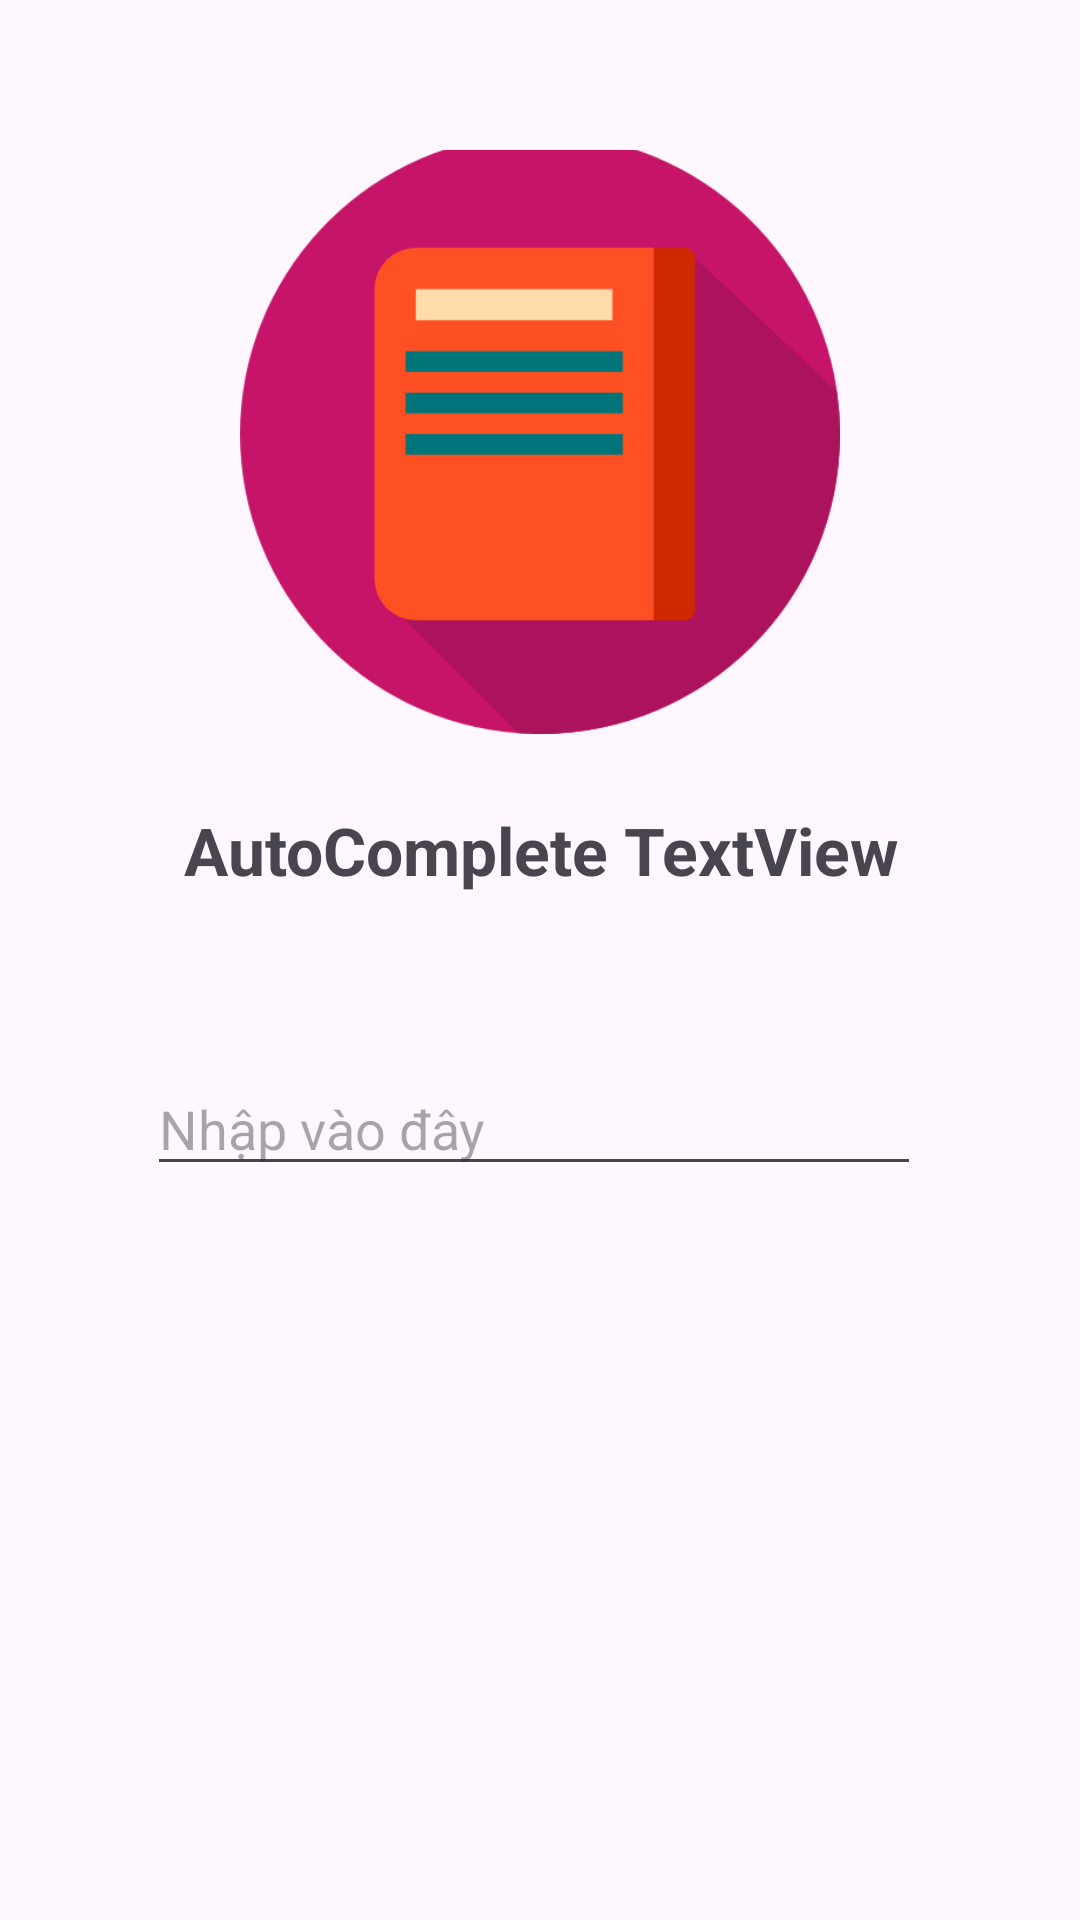

Reconstruct the res/layout file that produces this screen, plus the resources it refers to.
<!-- AndroidManifest.xml: application theme Theme.LuongGiaHuy -->
<!-- res/layout/activity_bai_tap13.xml -->
<?xml version="1.0" encoding="utf-8"?>
<androidx.constraintlayout.widget.ConstraintLayout xmlns:android="http://schemas.android.com/apk/res/android"
    xmlns:app="http://schemas.android.com/apk/res-auto"
    xmlns:tools="http://schemas.android.com/tools"
    android:id="@+id/main"
    android:layout_width="match_parent"
    android:layout_height="match_parent"
    tools:context=".BaiTap13">

    <LinearLayout
        android:layout_width="match_parent"
        android:layout_height="match_parent"
        android:orientation="vertical"
        tools:layout_editor_absoluteX="1dp"
        tools:layout_editor_absoluteY="1dp"
        tools:ignore="MissingConstraints"
        android:gravity="center"
        android:padding="50dp">

        <ImageView
            android:id="@+id/imageView10"
            android:layout_width="200dp"
            android:layout_height="200dp"
            android:layout_marginTop="-200dp"
            app:layout_constraintEnd_toEndOf="parent"
            app:layout_constraintHorizontal_bias="0.368"
            app:layout_constraintStart_toStartOf="parent"
            app:layout_constraintTop_toTopOf="parent"
            app:srcCompat="@drawable/autocomplete" />

        <TextView
            android:id="@+id/textView12"
            android:layout_width="409dp"
            android:layout_height="wrap_content"
            android:layout_marginStart="1dp"
            android:layout_marginTop="24dp"
            android:layout_marginEnd="1dp"
            android:text="AutoComplete TextView"
            android:textAlignment="center"
            android:textSize="22sp"
            android:textStyle="bold"
            app:layout_constraintEnd_toEndOf="parent"
            app:layout_constraintStart_toStartOf="parent"
            app:layout_constraintTop_toBottomOf="@+id/imageView10" />

        <AutoCompleteTextView
            android:id="@+id/aTextView"
            android:layout_width="match_parent"
            android:layout_height="wrap_content"
            android:layout_marginTop="56dp"
            android:layout_marginEnd="2dp"
            android:hint="Nhập vào đây"
            app:layout_constraintEnd_toEndOf="parent"
            app:layout_constraintStart_toStartOf="parent"
            app:layout_constraintTop_toBottomOf="@+id/textView12" />
    </LinearLayout>
</androidx.constraintlayout.widget.ConstraintLayout>
<!-- resources referenced by this layout -->
<resources>
  <!-- drawable autocomplete: png bitmap (drawable, 14370 bytes) -->
  <style name="Theme.LuongGiaHuy" parent="Base.Theme.LuongGiaHuy" />
  <style name="Base.Theme.LuongGiaHuy" parent="Theme.Material3.DayNight.NoActionBar">
          
          
      </style>
</resources>
